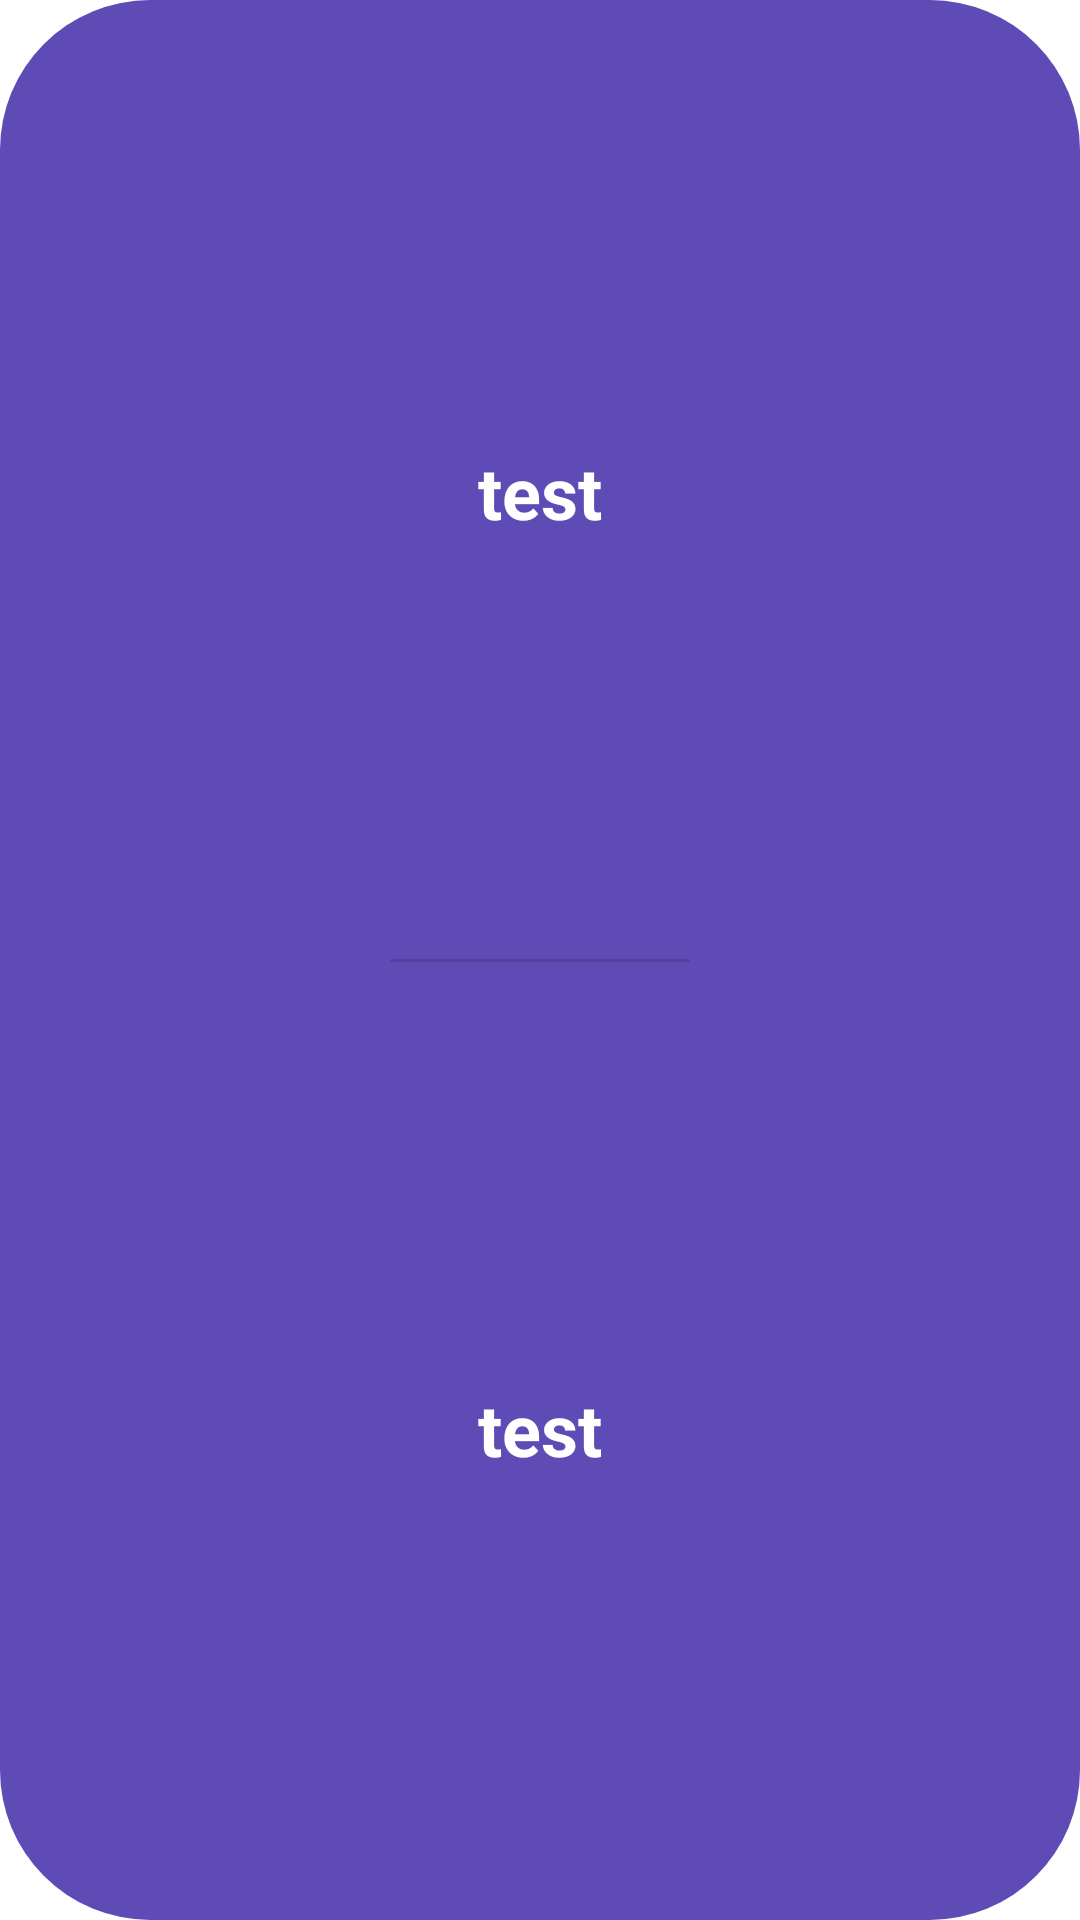

Write the Android layout XML for this screen, with the resource values it uses.
<!-- AndroidManifest.xml: application theme Theme.LokiTech -->
<!-- res/layout/log_list_item_layout.xml -->
<?xml version="1.0" encoding="utf-8"?>

<androidx.constraintlayout.widget.ConstraintLayout xmlns:android="http://schemas.android.com/apk/res/android"
    xmlns:app="http://schemas.android.com/apk/res-auto"
    xmlns:tools="http://schemas.android.com/tools"
    android:layout_width="match_parent"
    android:layout_height="wrap_content"
    android:layout_margin="5dp"
    android:background="@drawable/rounded_border_item"
    android:padding="8dp">

    <TextView
        android:id="@+id/log_list_item_status"
        android:layout_width="wrap_content"
        android:layout_height="wrap_content"
        android:text="test"
        android:textColor="@color/white"
        android:textSize="24sp"
        android:textStyle="bold"
        app:layout_constraintBottom_toTopOf="@+id/divider"
        app:layout_constraintEnd_toEndOf="parent"
        app:layout_constraintHorizontal_bias="0.5"
        app:layout_constraintStart_toStartOf="parent"
        app:layout_constraintTop_toTopOf="parent" />

    <TextView
        android:id="@+id/log_list_item_date"
        android:layout_width="wrap_content"
        android:layout_height="wrap_content"
        android:text="test"
        android:textColor="@color/white"
        android:textSize="24sp"
        android:textStyle="bold"
        app:layout_constraintBottom_toBottomOf="parent"
        app:layout_constraintEnd_toEndOf="parent"
        app:layout_constraintHorizontal_bias="0.5"
        app:layout_constraintStart_toStartOf="parent"
        app:layout_constraintTop_toBottomOf="@+id/divider" />

    <View
        android:id="@+id/divider"
        android:layout_width="100dp"
        android:layout_height="1dp"
        android:color="@color/white"
        android:background="?android:attr/listDivider"
        app:layout_constraintBottom_toTopOf="@+id/log_list_item_date"
        app:layout_constraintEnd_toEndOf="parent"
        app:layout_constraintHorizontal_bias="0.5"
        app:layout_constraintStart_toStartOf="parent"
        app:layout_constraintTop_toBottomOf="@+id/log_list_item_status" />


</androidx.constraintlayout.widget.ConstraintLayout>
<!-- resources referenced by this layout -->
<resources>
  <color name="white">#FFFFFFFF</color>
  <!-- drawable rounded_border_item (drawable) -->
  <?xml version="1.0" encoding="utf-8"?>
  
  <shape xmlns:android="http://schemas.android.com/apk/res/android"
      android:shape="rectangle">
  
      <solid android:color="@color/iris" />
  
      <corners android:radius="50dp"/>
  
      <padding
          android:left="20dp"
          android:top="10dp"
          android:right="20dp"
          android:bottom="10dp" >
      </padding>
  
  </shape>
  <style name="Theme.LokiTech" parent="Theme.MaterialComponents.DayNight.DarkActionBar">
          
          <item name="colorPrimary">@color/iris</item>
          <item name="colorPrimaryVariant">@color/iris_various</item>
          <item name="colorOnPrimary">@color/white</item>
          
          <item name="colorSecondary">@color/vista_blue</item>
          <item name="colorSecondaryVariant">@color/vista_blue_various</item>
          <item name="colorOnSecondary">@color/gunmetal</item>
          
          <item name="android:statusBarColor" tools:targetApi="l">?attr/colorPrimaryVariant</item>
          
      </style>
  <color name="iris">#5F4BB6</color>
  <color name="iris_various">#4932AE</color>
  <color name="vista_blue">#86A5D9</color>
  <color name="vista_blue_various">#5D89D3</color>
  <color name="gunmetal">#202A25</color>
</resources>
